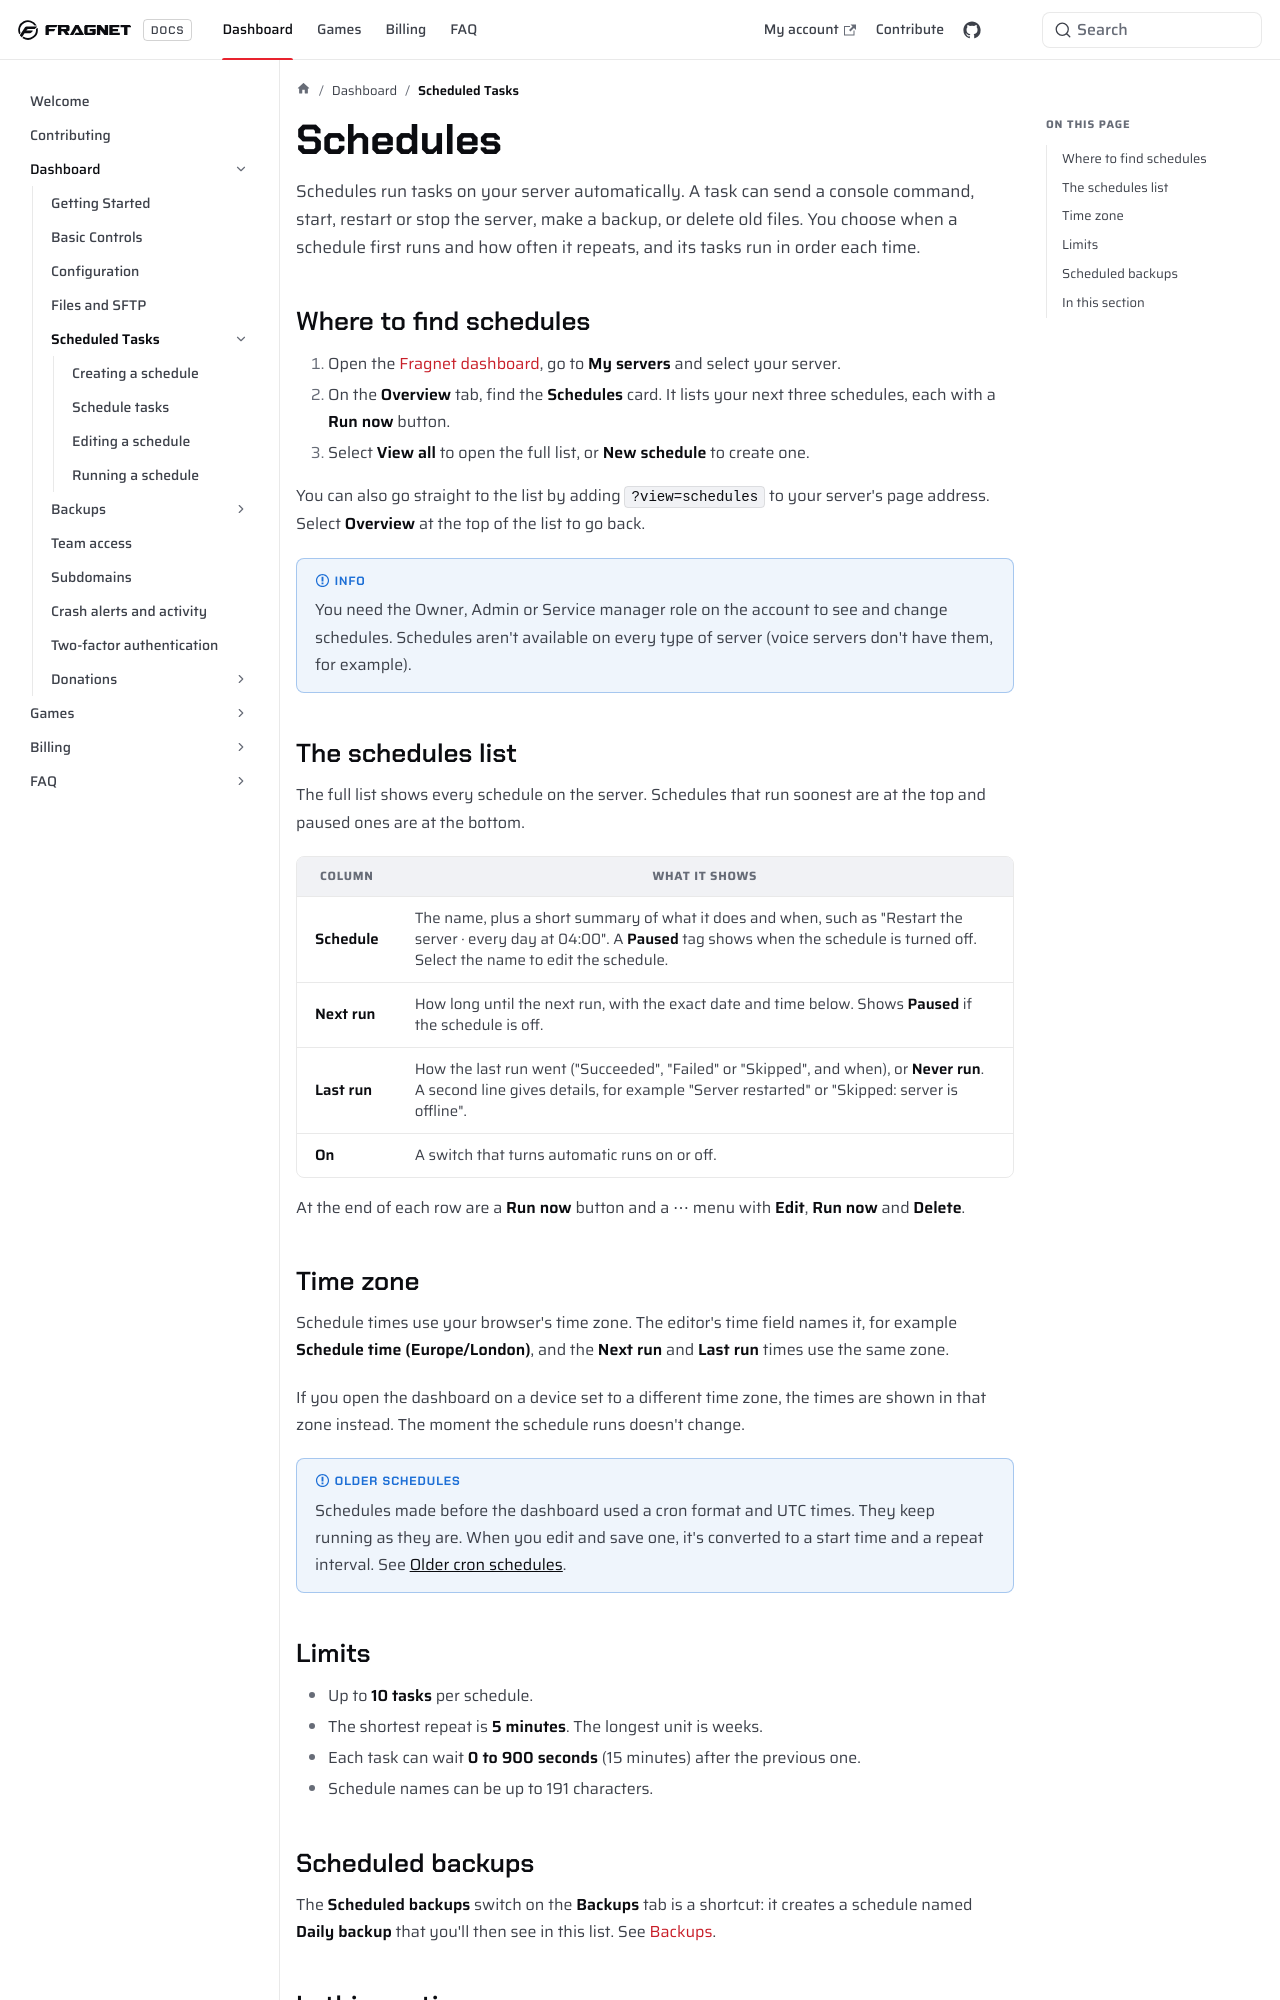

repository: FragnetNetwork/docs · page: control-panel/schedules/index.html · generator: docusaurus

---
title: Schedules
keywords: ['schedules', 'scheduled tasks', 'schedule tasks', 'scheduled backups', 'scheduled restarts', 'automatic restart', 'scheduled commands', 'fragnet dashboard schedules', 'server automation', 'run now']
---

Schedules run tasks on your server automatically. A task can send a console command, start, restart or stop the server, make a backup, or delete old files. You choose when a schedule first runs and how often it repeats, and its tasks run in order each time.

## Where to find schedules

1. Open the [Fragnet dashboard](VAR::PANEL_URL), go to **My servers** and select your server.
2. On the **Overview** tab, find the **Schedules** card. It lists your next three schedules, each with a **Run now** button.
3. Select **View all** to open the full list, or **New schedule** to create one.

You can also go straight to the list by adding `?view=schedules` to your server's page address. Select **Overview** at the top of the list to go back.

<!-- screenshot: schedules-overview-card.png | Server page, Overview tab: the Schedules card with two or three schedules, showing the count, "View all", "New schedule" and a "Run now" button on each row -->

:::info
You need the Owner, Admin or Service manager role on the account to see and change schedules. Schedules aren't available on every type of server (voice servers don't have them, for example).
:::

## The schedules list

The full list shows every schedule on the server. Schedules that run soonest are at the top and paused ones are at the bottom.

| Column | What it shows |
| ------ | ------------- |
| **Schedule** | The name, plus a short summary of what it does and when, such as "Restart the server · every day at 04:00". A **Paused** tag shows when the schedule is turned off. Select the name to edit the schedule. |
| **Next run** | How long until the next run, with the exact date and time below. Shows **Paused** if the schedule is off. |
| **Last run** | How the last run went ("Succeeded", "Failed" or "Skipped", and when), or **Never run**. A second line gives details, for example "Server restarted" or "Skipped: server is offline". |
| **On** | A switch that turns automatic runs on or off. |

At the end of each row are a **Run now** button and a ⋯ menu with **Edit**, **Run now** and **Delete**.

<!-- screenshot: schedules-list.png | Overview > Schedules view (?view=schedules): list with at least one active and one paused schedule, the column headers Schedule / Next run / Last run / On visible, and the ⋯ menu of one row open showing Edit, Run now, Delete -->
